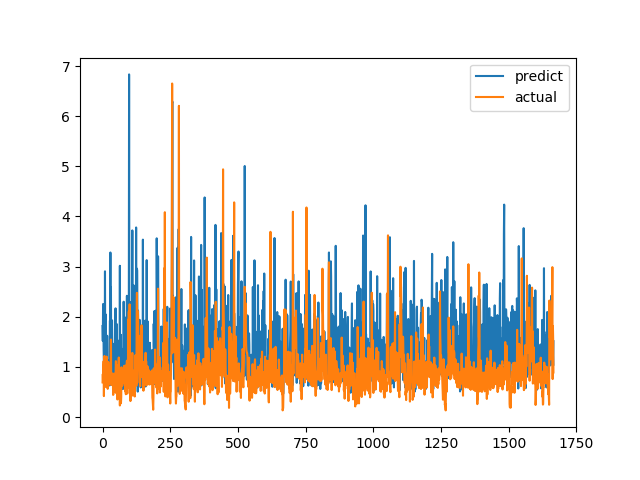

Data behind this chart, as committed beside it:
predict, actual
1.815, 0.6915
1.518, 0.8558
2.254, 0.7094
1.973, 1.015
1.356, 1.116
1.079, 0.4183
0.9655, 1.002
1.591, 1.219
1.271, 1.143
2.906, 0.6528
0.9755, 0.6747
1.353, 0.601
2.045, 0.6695
1.053, 0.6538
0.7941, 0.7814
0.7747, 1.206
0.8521, 0.8469
1.621, 0.8286
1.102, 0.6482
1.02, 0.5624
1.069, 0.7183
0.9151, 1.1
1.092, 0.9542
0.7777, 0.729
1.133, 0.6694
1.129, 0.8631
0.6301, 0.6465
1.919, 0.8223
1.929, 0.9236
3.281, 0.8301
1.517, 1.067
2.588, 1.546
1.021, 0.6827
1.192, 0.6386
1.313, 0.6464
1.928, 0.6881
1.024, 0.7274
1.466, 0.65
1.027, 0.8694
0.8206, 0.4409
0.7479, 0.4519
0.8213, 0.7575
0.8299, 0.4952
1.404, 0.6851
0.9519, 0.7244
0.7056, 0.8654
1.749, 0.74
1.996, 0.8071
2.168, 0.8204
1.441, 1.114
1.057, 1.109
1.173, 0.4751
1.835, 1.039
1.851, 0.9458
0.7466, 0.7878
1.257, 0.3505
0.8995, 0.9368
1.513, 0.9868
1.145, 0.647
0.8443, 1.03
... 1,606 more rows
